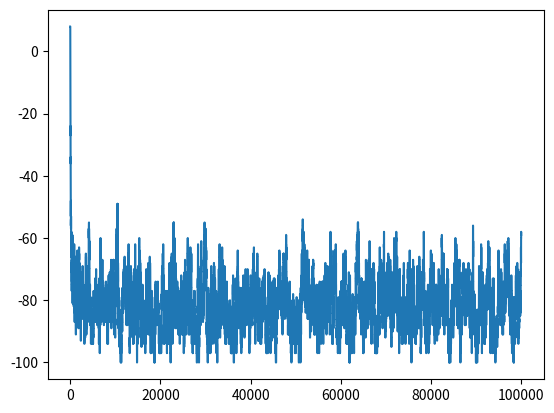
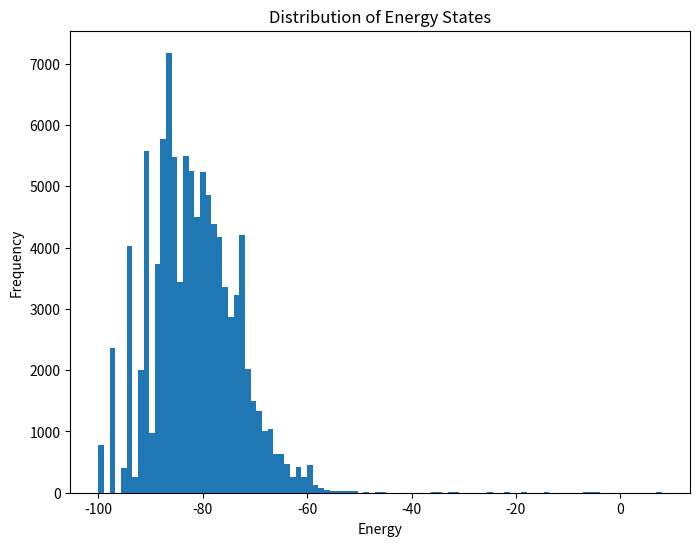

The script that saved these images, in order:
'''pseudocode:
    1. define variables/parameters e.g. epsilon, B, temp, grid size
    2. initialise grid of points with +/- 1/2 spin
    3. define hamiltonian for the system
    4. propose ergodic perturbation (single spin flip)
    5. compute change in energy of proposed state
    6. reject or accept perturbation based on Metropolis algorithm
    7. keep track of all spin states after each choice or after inteval of choices
    8. present as simultation?
    9. plot energy of states as histogram?

'''
import numpy as np
import matplotlib.pyplot as plt

T = 1.0
B = 1.0
epsilon = 1.0
L = 10
num_perturb = 100000

spins = np.random.choice([0.5, -0.5], size=(L, L))

def hamiltonian_term1(spins):
    energy = 0
    for i in range(L):
        for j in range(L):
            S = spins[i, j]
            nn = spins[(i+1)%L, j] + spins[i, (j+1)%L] + spins[(i-1)%L, j] + spins[i, (j-1)%L]
            energy += -nn * S *epsilon
    return energy / 2

def hamiltonian_term2(spins):
    energy = - np.sum(spins * B)
    return energy

def energy_difference(spins, i, j):
    S = spins[i, j]
    nn = spins[(i+1)%L, j] + spins[i, (j+1)%L] + spins[(i-1)%L, j] + spins[i, (j-1)%L]
    dE = 2 * (nn * S *epsilon + B * S)
    return dE

starting_energy = hamiltonian_term1(spins) + hamiltonian_term2(spins)
energies = np.zeros(num_perturb + 1)
energies[0] = starting_energy

for n in range(num_perturb):
    i, j = np.random.randint(0, L, 2)
    dE = energy_difference(spins, i, j)
    k = 0
    if dE < 0:
        spins[i, j] *= -1
        k = 1
    else:
        if np.random.rand() < np.exp(-dE / T):
            spins[i, j] *= -1
            k = 1

    if k == 1:
        energies[n+1] = energies[n] + dE
    else:
        energies[n+1] = energies[n]

perturbs = np.arange(num_perturb + 1)
plt.plot(perturbs, energies)

plt.figure(figsize=(8, 6), dpi = 120)
plt.hist(energies, bins=100)
plt.xlabel('Energy')
plt.ylabel('Frequency')
plt.title('Distribution of Energy States')
plt.show()
